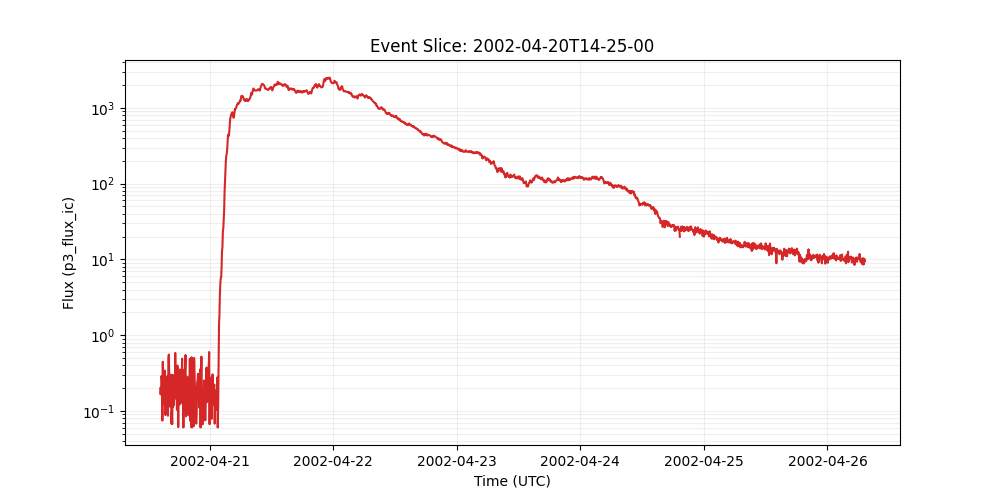

Source data for this figure (header and first rows):
time_tag, p3_flux_ic
2002-04-20 14:25:00, 0.169
2002-04-20 14:30:00, 0.205
2002-04-20 14:35:00, 0.164
2002-04-20 14:40:00, 0.289
2002-04-20 14:45:00, 0.247
2002-04-20 14:50:00, 0.0746
2002-04-20 14:55:00, 0.445
2002-04-20 15:00:00, 0.126
2002-04-20 15:05:00, 0.179
2002-04-20 15:10:00, 0.303
2002-04-20 15:15:00, 0.256
2002-04-20 15:20:00, 0.341
2002-04-20 15:25:00, 0.0883
2002-04-20 15:30:00, 0.283
2002-04-20 15:35:00, 0.206
2002-04-20 15:40:00, 0.183
2002-04-20 15:45:00, 0.275
2002-04-20 15:50:00, 0.289
2002-04-20 15:55:00, 0.0865
2002-04-20 16:00:00, 0.472
2002-04-20 16:05:00, 0.555
2002-04-20 16:10:00, 0.3
2002-04-20 16:15:00, 0.235
2002-04-20 16:20:00, 0.114
2002-04-20 16:25:00, 0.255
2002-04-20 16:30:00, 0.301
2002-04-20 16:35:00, 0.0685
2002-04-20 16:40:00, 0.0951
2002-04-20 16:45:00, 0.0671
2002-04-20 16:50:00, 0.3
2002-04-20 16:55:00, 0.113
2002-04-20 17:00:00, 0.286
2002-04-20 17:05:00, 0.121
2002-04-20 17:10:00, 0.197
2002-04-20 17:15:00, 0.145
2002-04-20 17:20:00, 0.583
2002-04-20 17:25:00, 0.25
2002-04-20 17:30:00, 0.198
2002-04-20 17:35:00, 0.262
2002-04-20 17:40:00, 0.103
2002-04-20 17:45:00, 0.398
2002-04-20 17:50:00, 0.268
2002-04-20 17:55:00, 0.0612
2002-04-20 18:00:00, 0.289
2002-04-20 18:05:00, 0.295
2002-04-20 18:10:00, 0.122
2002-04-20 18:15:00, 0.353
2002-04-20 18:20:00, 0.294
2002-04-20 18:25:00, 0.179
2002-04-20 18:30:00, 0.315
2002-04-20 18:35:00, 0.136
2002-04-20 18:40:00, 0.49
2002-04-20 18:45:00, 0.125
2002-04-20 18:50:00, 0.335
2002-04-20 18:55:00, 0.0605
2002-04-20 19:00:00, 0.348
2002-04-20 19:05:00, 0.183
2002-04-20 19:10:00, 0.29
2002-04-20 19:15:00, 0.374
2002-04-20 19:20:00, 0.548
... 1,583 more rows
